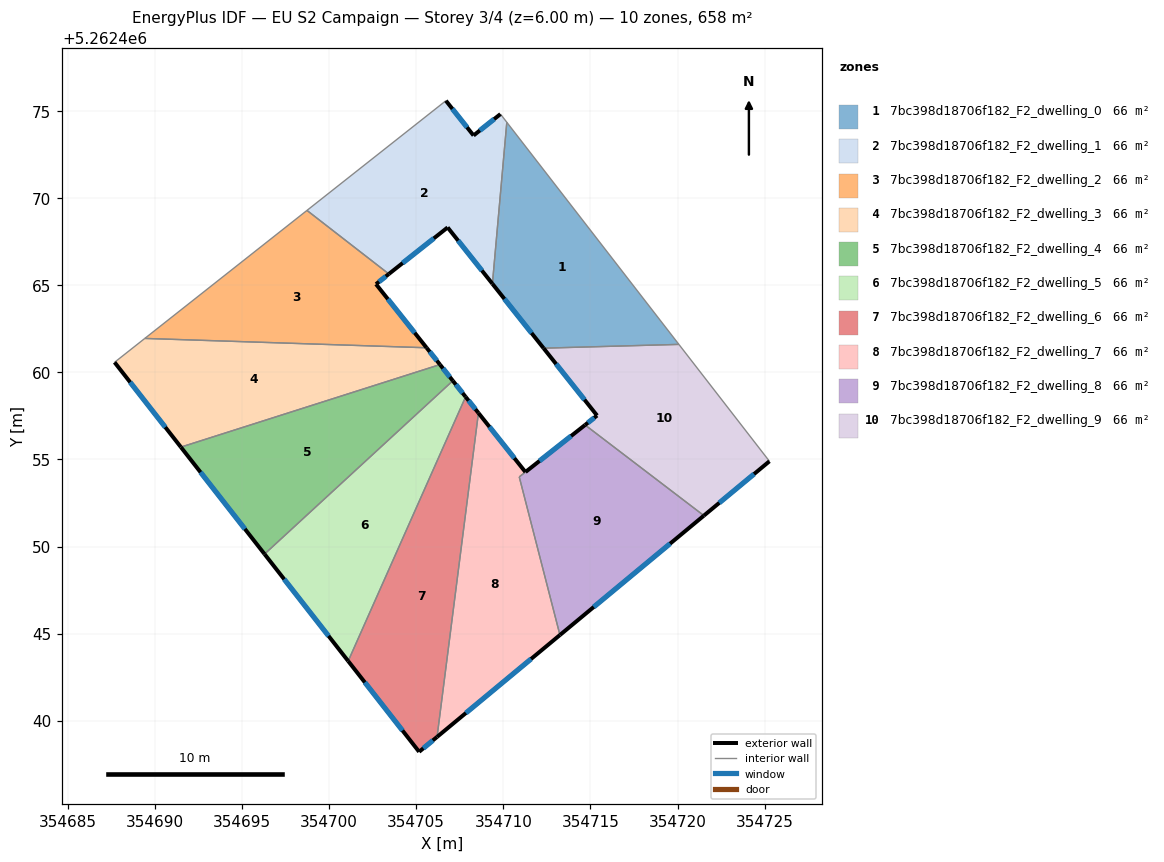
=== STOREY PLAN SPEC (per zone: floor XY polygon, exterior-wall plan segments, windows/doors) ===
zone 1: 7bc398d18706f182_F2_dwelling_0  (65.8 m²)
  floor: (354710.20, 5262474.36) (354720.08, 5262461.61) (354712.31, 5262461.39) (354709.37, 5262465.09)
  exterior wall: (354709.37, 5262465.09) – (354712.31, 5262461.39)  [4.7 m]
    window: (354710.06, 5262464.22) – (354711.62, 5262462.26)  [4.0 m²]
  interior walls: 3
zone 2: 7bc398d18706f182_F2_dwelling_1  (65.8 m²)
  floor: (354709.83, 5262474.83) (354710.20, 5262474.36) (354709.37, 5262465.09) (354706.80, 5262468.32) (354703.43, 5262465.65) (354698.73, 5262469.30) (354706.70, 5262475.60) (354708.29, 5262473.60)
  exterior wall: (354706.80, 5262468.32) – (354709.37, 5262465.09)  [4.1 m]
    window: (354707.41, 5262467.56) – (354708.77, 5262465.85)  [3.5 m²]
  exterior wall: (354703.43, 5262465.65) – (354706.80, 5262468.32)  [4.3 m]
    window: (354704.22, 5262466.28) – (354706.01, 5262467.70)  [3.6 m²]
  exterior wall: (354708.29, 5262473.60) – (354706.70, 5262475.60)  [2.6 m]
    window: (354707.92, 5262474.07) – (354707.08, 5262475.13)  [2.2 m²]
  exterior wall: (354709.84, 5262474.83) – (354708.29, 5262473.60)  [2.0 m]
    window: (354709.47, 5262474.54) – (354708.65, 5262473.89)  [1.7 m²]
  interior walls: 4
zone 3: 7bc398d18706f182_F2_dwelling_2  (65.8 m²)
  floor: (354703.43, 5262465.65) (354702.69, 5262465.07) (354705.59, 5262461.41) (354689.42, 5262461.95) (354698.73, 5262469.30)
  exterior wall: (354702.69, 5262465.07) – (354703.43, 5262465.65)  [0.9 m]
    window: (354702.86, 5262465.20) – (354703.25, 5262465.51)  [0.8 m²]
  exterior wall: (354705.59, 5262461.41) – (354702.69, 5262465.07)  [4.7 m]
    window: (354704.91, 5262462.27) – (354703.37, 5262464.21)  [3.9 m²]
  interior walls: 3
zone 4: 7bc398d18706f182_F2_dwelling_3  (65.8 m²)
  floor: (354705.59, 5262461.41) (354706.36, 5262460.45) (354691.49, 5262455.71) (354687.68, 5262460.58) (354689.42, 5262461.95)
  exterior wall: (354706.36, 5262460.45) – (354705.59, 5262461.41)  [1.2 m]
    window: (354706.18, 5262460.68) – (354705.78, 5262461.19)  [1.0 m²]
  exterior wall: (354687.68, 5262460.58) – (354691.49, 5262455.71)  [6.2 m]
    window: (354688.57, 5262459.44) – (354690.59, 5262456.85)  [5.2 m²]
  interior walls: 3
zone 5: 7bc398d18706f182_F2_dwelling_4  (65.8 m²)
  floor: (354706.36, 5262460.45) (354707.10, 5262459.52) (354696.29, 5262449.57) (354691.49, 5262455.71)
  exterior wall: (354707.10, 5262459.52) – (354706.36, 5262460.45)  [1.2 m]
    window: (354706.93, 5262459.74) – (354706.54, 5262460.23)  [1.0 m²]
  exterior wall: (354691.49, 5262455.71) – (354696.29, 5262449.57)  [7.8 m]
    window: (354692.62, 5262454.27) – (354695.16, 5262451.01)  [6.6 m²]
  interior walls: 2
zone 6: 7bc398d18706f182_F2_dwelling_5  (65.8 m²)
  floor: (354707.10, 5262459.52) (354707.83, 5262458.60) (354701.09, 5262443.43) (354696.29, 5262449.57)
  exterior wall: (354707.83, 5262458.60) – (354707.10, 5262459.52)  [1.2 m]
    window: (354707.66, 5262458.81) – (354707.27, 5262459.30)  [1.0 m²]
  exterior wall: (354696.29, 5262449.57) – (354701.09, 5262443.43)  [7.8 m]
    window: (354697.42, 5262448.13) – (354699.97, 5262444.87)  [6.6 m²]
  interior walls: 2
zone 7: 7bc398d18706f182_F2_dwelling_6  (65.8 m²)
  floor: (354707.83, 5262458.60) (354708.57, 5262457.67) (354706.19, 5262439.07) (354705.17, 5262438.22) (354701.09, 5262443.43)
  exterior wall: (354708.57, 5262457.67) – (354707.83, 5262458.60)  [1.2 m]
    window: (354708.40, 5262457.89) – (354708.01, 5262458.38)  [1.0 m²]
  exterior wall: (354705.17, 5262438.22) – (354706.20, 5262439.07)  [1.3 m]
    window: (354705.41, 5262438.42) – (354705.95, 5262438.87)  [1.1 m²]
  exterior wall: (354701.09, 5262443.43) – (354705.17, 5262438.22)  [6.6 m]
    window: (354702.05, 5262442.20) – (354704.21, 5262439.44)  [5.6 m²]
  interior walls: 2
zone 8: 7bc398d18706f182_F2_dwelling_7  (66.0 m²)
  floor: (354711.27, 5262454.28) (354710.91, 5262454.00) (354713.25, 5262444.92) (354706.19, 5262439.07) (354708.57, 5262457.67)
  exterior wall: (354706.20, 5262439.07) – (354713.25, 5262444.92)  [9.2 m]
    window: (354707.85, 5262440.45) – (354711.59, 5262443.55)  [7.7 m²]
  exterior wall: (354711.27, 5262454.28) – (354708.57, 5262457.67)  [4.3 m]
    window: (354710.63, 5262455.08) – (354709.20, 5262456.87)  [3.7 m²]
  interior walls: 3
zone 9: 7bc398d18706f182_F2_dwelling_8  (65.5 m²)
  floor: (354721.51, 5262451.78) (354713.25, 5262444.92) (354710.91, 5262454.00) (354711.27, 5262454.28) (354714.69, 5262456.98)
  exterior wall: (354713.25, 5262444.92) – (354721.52, 5262451.78)  [10.7 m]
    window: (354715.19, 5262446.53) – (354719.57, 5262450.17)  [9.1 m²]
  exterior wall: (354714.69, 5262456.98) – (354711.27, 5262454.28)  [4.4 m]
    window: (354713.89, 5262456.35) – (354712.08, 5262454.92)  [3.7 m²]
  interior walls: 3
zone 10: 7bc398d18706f182_F2_dwelling_9  (65.8 m²)
  floor: (354720.08, 5262461.61) (354725.28, 5262454.90) (354721.51, 5262451.78) (354714.69, 5262456.98) (354715.38, 5262457.52) (354712.31, 5262461.39)
  exterior wall: (354715.38, 5262457.52) – (354714.69, 5262456.98)  [0.9 m]
    window: (354715.22, 5262457.40) – (354714.86, 5262457.11)  [0.7 m²]
  exterior wall: (354712.31, 5262461.39) – (354715.38, 5262457.52)  [4.9 m]
    window: (354713.03, 5262460.48) – (354714.66, 5262458.43)  [4.2 m²]
  exterior wall: (354721.52, 5262451.78) – (354725.28, 5262454.90)  [4.9 m]
    window: (354722.40, 5262452.51) – (354724.39, 5262454.17)  [4.1 m²]
  interior walls: 3

=== DERIVED (storey summary) ===
Building: EU S2 Campaign
Storey: 3 of 4  (floor level z = 6.00 m)
Storey gross floor area: 657.5 m²
Zones on this storey: 10
  - 7bc398d18706f182_F2_dwelling_0: floor 65.8 m²; exterior wall 4.7 m (14.2 m²); 1 window(s) 4.0 m²; WWR 28.1%
  - 7bc398d18706f182_F2_dwelling_1: floor 65.8 m²; exterior wall 13.0 m (38.9 m²); 4 window(s) 10.9 m²; WWR 28.1%
  - 7bc398d18706f182_F2_dwelling_2: floor 65.8 m²; exterior wall 5.6 m (16.8 m²); 2 window(s) 4.7 m²; WWR 28.1%
  - 7bc398d18706f182_F2_dwelling_3: floor 65.8 m²; exterior wall 7.4 m (22.2 m²); 2 window(s) 6.3 m²; WWR 28.1%
  - 7bc398d18706f182_F2_dwelling_4: floor 65.8 m²; exterior wall 9.0 m (27.0 m²); 2 window(s) 7.6 m²; WWR 28.1%
  - 7bc398d18706f182_F2_dwelling_5: floor 65.8 m²; exterior wall 9.0 m (26.9 m²); 2 window(s) 7.6 m²; WWR 28.1%
  - 7bc398d18706f182_F2_dwelling_6: floor 65.8 m²; exterior wall 9.1 m (27.4 m²); 3 window(s) 7.7 m²; WWR 28.1%
  - 7bc398d18706f182_F2_dwelling_7: floor 66.0 m²; exterior wall 13.5 m (40.5 m²); 2 window(s) 11.4 m²; WWR 28.1%
  - 7bc398d18706f182_F2_dwelling_8: floor 65.5 m²; exterior wall 15.1 m (45.3 m²); 2 window(s) 12.7 m²; WWR 28.1%
  - 7bc398d18706f182_F2_dwelling_9: floor 65.8 m²; exterior wall 10.7 m (32.1 m²); 3 window(s) 9.0 m²; WWR 28.1%
Zone adjacency (shared interzone walls):
  - 7bc398d18706f182_F2_dwelling_0 ↔ 7bc398d18706f182_F2_dwelling_1
  - 7bc398d18706f182_F2_dwelling_0 ↔ 7bc398d18706f182_F2_dwelling_9
  - 7bc398d18706f182_F2_dwelling_1 ↔ 7bc398d18706f182_F2_dwelling_2
  - 7bc398d18706f182_F2_dwelling_2 ↔ 7bc398d18706f182_F2_dwelling_3
  - 7bc398d18706f182_F2_dwelling_3 ↔ 7bc398d18706f182_F2_dwelling_4
  - 7bc398d18706f182_F2_dwelling_4 ↔ 7bc398d18706f182_F2_dwelling_5
  - 7bc398d18706f182_F2_dwelling_5 ↔ 7bc398d18706f182_F2_dwelling_6
  - 7bc398d18706f182_F2_dwelling_6 ↔ 7bc398d18706f182_F2_dwelling_7
  - 7bc398d18706f182_F2_dwelling_7 ↔ 7bc398d18706f182_F2_dwelling_8
  - 7bc398d18706f182_F2_dwelling_8 ↔ 7bc398d18706f182_F2_dwelling_9